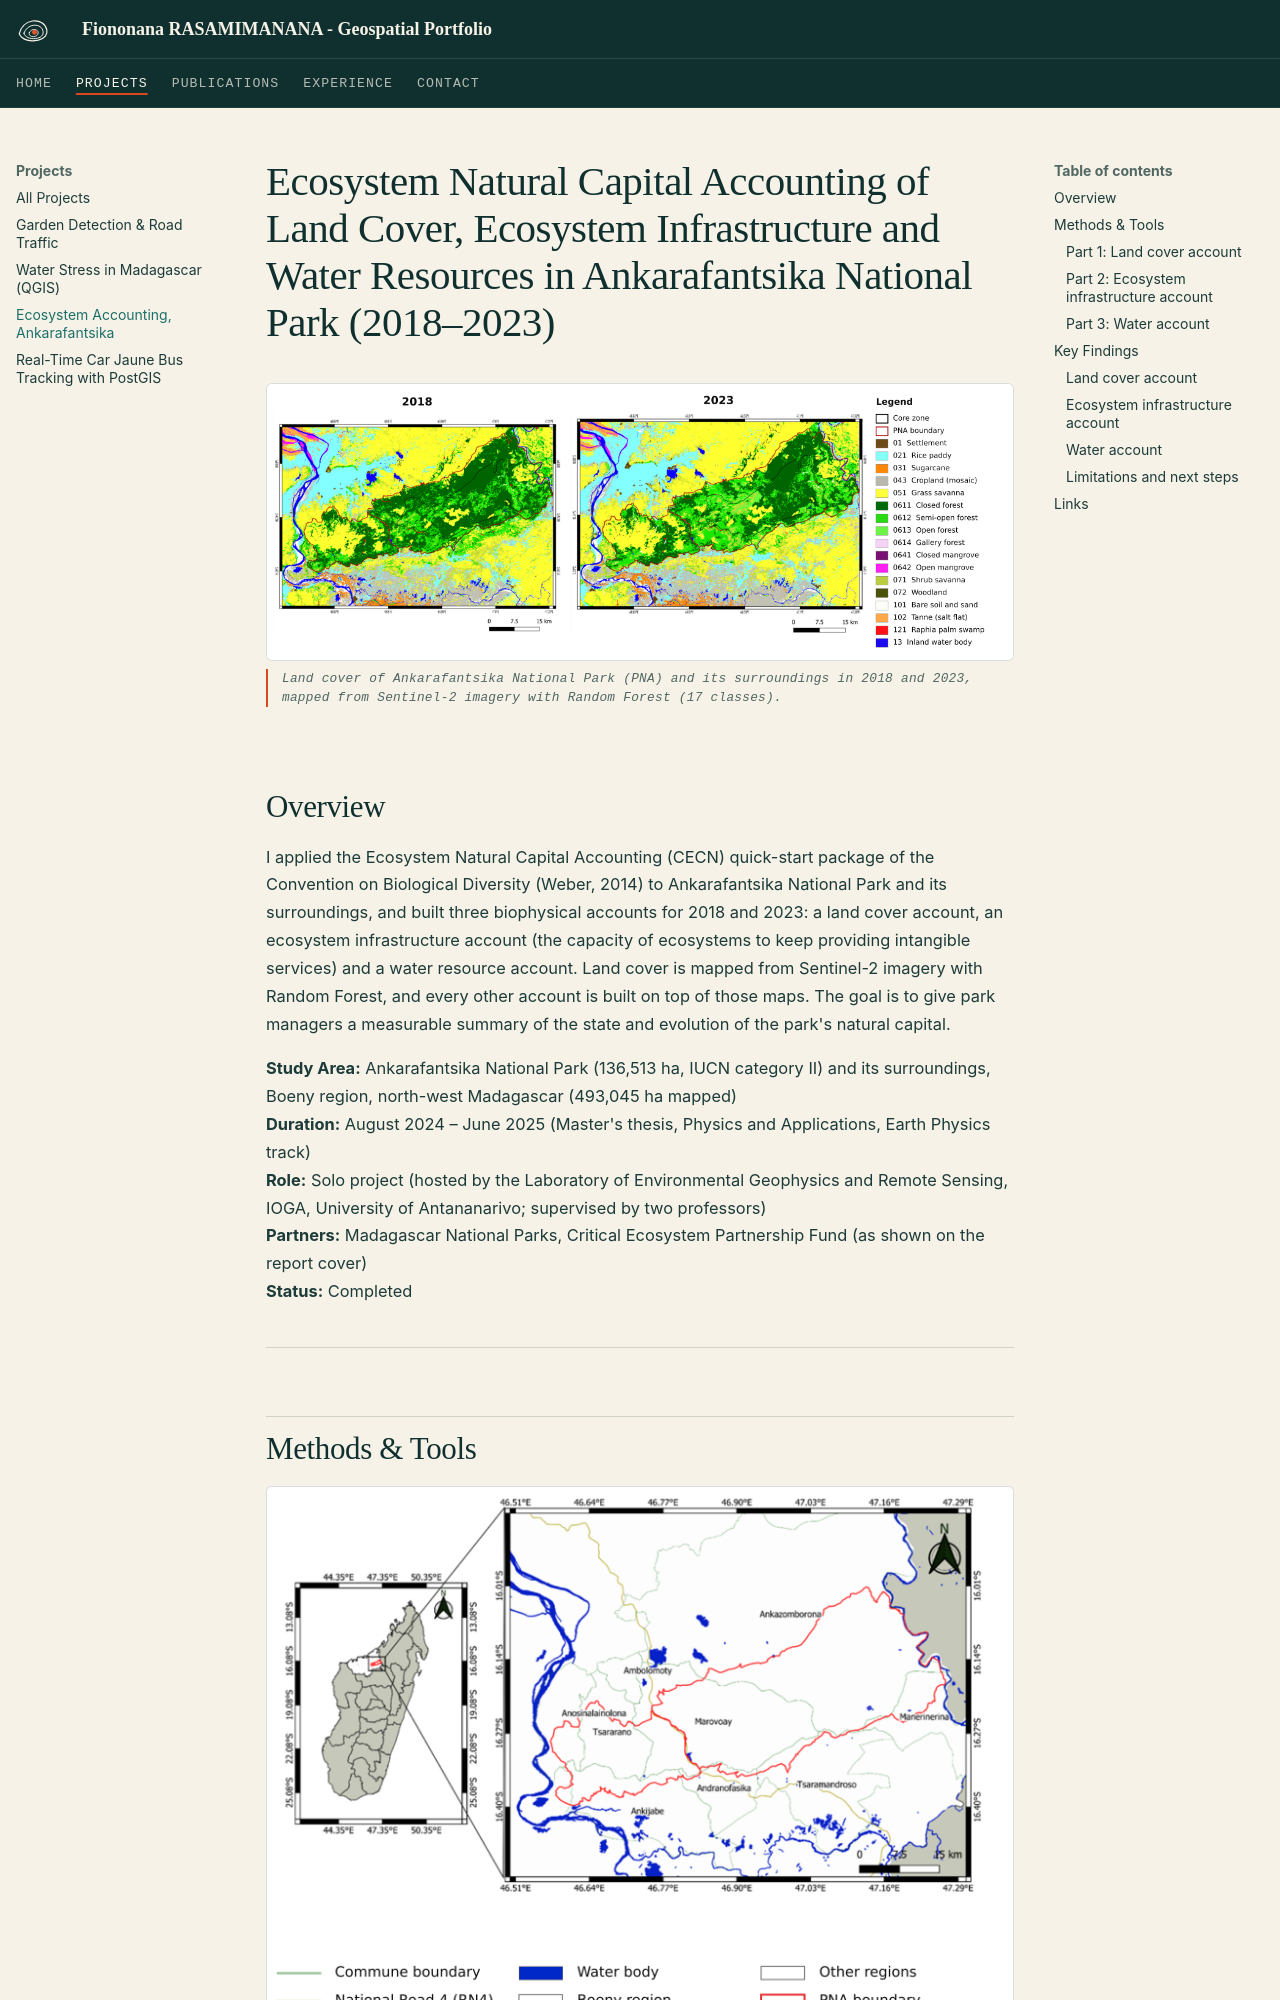

repository: fy0500/fy0500.github.io · page: projects/ecosystem-accounting-ankarafantsika/index.html · generator: mkdocs

# Ecosystem Natural Capital Accounting of Land Cover, Ecosystem Infrastructure and Water Resources in Ankarafantsika National Park (2018–2023)

![Land cover maps of Ankarafantsika National Park and its surroundings in 2018 and 2023, with a 17-class legend](../assets/images/lc-maps-2018-2023.png)
*Land cover of Ankarafantsika National Park (PNA) and its surroundings in 2018 and 2023, mapped from Sentinel-2 imagery with Random Forest (17 classes).*

## Overview

I applied the Ecosystem Natural Capital Accounting (CECN) quick-start package of the Convention on Biological Diversity (Weber, 2014) to Ankarafantsika National Park and its surroundings, and built three biophysical accounts for 2018 and 2023: a land cover account, an ecosystem infrastructure account (the capacity of ecosystems to keep providing intangible services) and a water resource account. Land cover is mapped from Sentinel-2 imagery with Random Forest, and every other account is built on top of those maps. The goal is to give park managers a measurable summary of the state and evolution of the park's natural capital.

**Study Area:** Ankarafantsika National Park (136,513 ha, IUCN category II) and its surroundings, Boeny region, north-west Madagascar (493,045 ha mapped)  
**Duration:** August 2024 – June 2025 (Master's thesis, Physics and Applications, Earth Physics track)  
**Role:** Solo project (hosted by the Laboratory of Environmental Geophysics and Remote Sensing, IOGA, University of Antananarivo; supervised by two professors)  
**Partners:** Madagascar National Parks, Critical Ecosystem Partnership Fund (as shown on the report cover)  
**Status:** Completed
---
